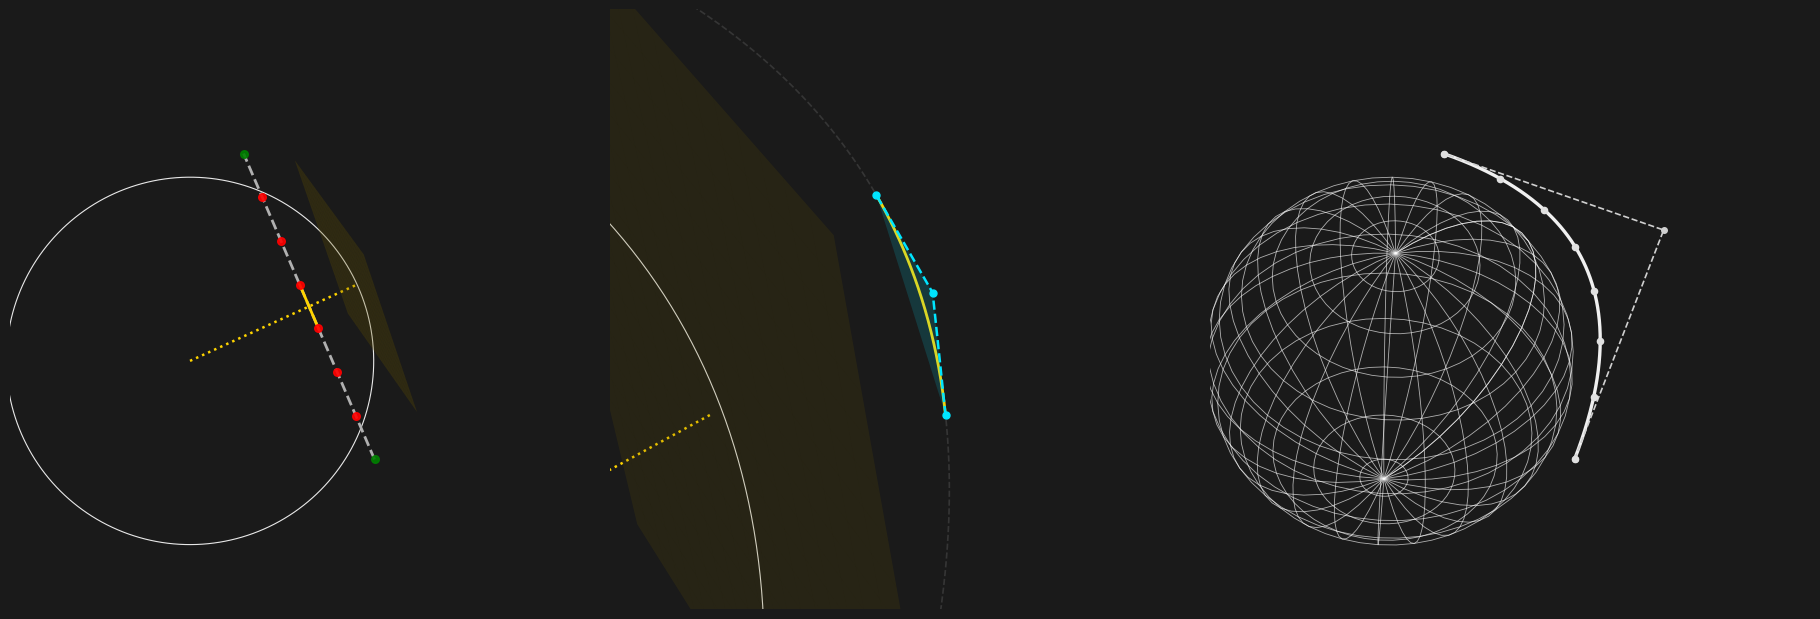

Write the Python code that produced this figure.
# Three figures: Straight path (fig1), Straight path with segmentation (fig2), Bézier curve (fig3)
import numpy as np
import matplotlib.pyplot as plt
from mpl_toolkits.mplot3d.art3d import Poly3DCollection

def bezier_quadratic(P0, P1, P2, t):
    t = np.asarray(t)
    return ((1 - t) ** 2)[:, None] * P0 + (2 * (1 - t) * t)[:, None] * P1 + (t ** 2)[:, None] * P2

def segment_points(P0, P1, P2, M):
    ts = np.linspace(0, 1, M + 1)
    return ts, bezier_quadratic(P0, P1, P2, ts)

def de_casteljau_split(P0, P1, P2, t):
    """Split quadratic Bézier curve at parameter t using de Casteljau's algorithm"""
    P01 = (1 - t) * P0 + t * P1
    P12 = (1 - t) * P1 + t * P2
    P012 = (1 - t) * P01 + t * P12
    return np.array([P0, P01, P012]), np.array([P012, P12, P2])

def get_segment_control_points(P0, P1, P2, M):
    """Get control points for each segment of the Bézier curve"""
    segments = []
    t_seg = np.linspace(0, 1, M + 1)
    
    for i in range(M):
        t_start = t_seg[i]
        t_end = t_seg[i + 1]
        
        if i == 0:
            left, right = de_casteljau_split(P0, P1, P2, t_end)
            seg_ctrl = left
        elif i == M - 1:
            left, right = de_casteljau_split(P0, P1, P2, t_start)
            seg_ctrl = right
        else:
            left1, right1 = de_casteljau_split(P0, P1, P2, t_start)
            t_scaled = (t_end - t_start) / (1 - t_start)
            left2, right2 = de_casteljau_split(right1[0], right1[1], right1[2], t_scaled)
            seg_ctrl = left2
        
        segments.append(seg_ctrl)
    
    return segments, t_seg

def plot_constraint_plane(ax, point_on_plane, normal, plane_size=3.0, color='orange', alpha=0.3):
    """Plot a constraint plane (half-space)"""
    # Create a grid for the plane
    # Find two perpendicular vectors in the plane
    # Use cross product to find a vector perpendicular to normal
    if abs(normal[2]) < 0.9:
        v1 = np.cross(normal, np.array([0, 0, 1]))
    else:
        v1 = np.cross(normal, np.array([1, 0, 0]))
    v1 = v1 / np.linalg.norm(v1)
    v2 = np.cross(normal, v1)
    v2 = v2 / np.linalg.norm(v2)
    
    # Create grid
    u = np.linspace(-plane_size, plane_size, 20)
    v = np.linspace(-plane_size, plane_size, 20)
    U, V = np.meshgrid(u, v)
    
    # Generate plane points
    X = point_on_plane[0] + U * v1[0] + V * v2[0]
    Y = point_on_plane[1] + U * v1[1] + V * v2[1]
    Z = point_on_plane[2] + U * v1[2] + V * v2[2]
    
    ax.plot_surface(X, Y, Z, color=color, alpha=alpha, linewidth=0, antialiased=True)

def is_point_inside_sphere(point, center, radius):
    """Check if a point is inside the sphere"""
    distance = np.linalg.norm(point - center)
    return distance <= radius

def create_segmentation_lines(points, center, radius, line_length=0.3):
    """Create perpendicular segmentation lines with colors based on sphere intersection"""
    lines = []
    colors = []
    
    for point in points:
        # Calculate direction vector from sphere center to point
        direction = point - center
        direction_norm = np.linalg.norm(direction)
        
        if direction_norm > 0:
            # Normalize direction
            direction_unit = direction / direction_norm
            
            # Create perpendicular line (simplified - using cross product with z-axis)
            perp_vector = np.cross(direction_unit, np.array([0, 0, 1]))
            if np.linalg.norm(perp_vector) < 0.1:  # If parallel to z-axis, use x-axis
                perp_vector = np.cross(direction_unit, np.array([1, 0, 0]))
            perp_vector = perp_vector / np.linalg.norm(perp_vector)
            
            # Create line endpoints
            line_start = point - perp_vector * line_length / 2
            line_end = point + perp_vector * line_length / 2
            
            lines.append([line_start, line_end])
            
            # Determine color based on whether point is inside sphere
            if is_point_inside_sphere(point, center, radius):
                colors.append('red')
            else:
                colors.append('green')
    
    return lines, colors

def plot_sphere_outline(ax, center, radius, view_normal):
    """Plot a single circle outline of the sphere aligned with the current view normal."""
    n = view_normal / (np.linalg.norm(view_normal) + 1e-12)
    # Find orthonormal basis (u, v) spanning the view plane
    if abs(n[2]) < 0.9:
        u = np.cross(n, np.array([0, 0, 1.0]))
    else:
        u = np.cross(n, np.array([1.0, 0, 0]))
    u = u / (np.linalg.norm(u) + 1e-12)
    v = np.cross(n, u)
    v = v / (np.linalg.norm(v) + 1e-12)
    t = np.linspace(0, 2 * np.pi, 400)
    pts = center[None, :] + radius * (np.cos(t)[:, None] * u[None, :] + np.sin(t)[:, None] * v[None, :])
    ax.plot(pts[:, 0], pts[:, 1], pts[:, 2], color="white", linewidth=0.8, alpha=0.9)

def plot_sphere_wireframe(ax, center, radius):
    """Plot a sphere wireframe (used only for Plot 3)."""
    u = np.linspace(0, 2 * np.pi, 50)
    v = np.linspace(0, np.pi, 26)
    x = center[0] + radius * np.outer(np.cos(u), np.sin(v))
    y = center[1] + radius * np.outer(np.sin(u), np.sin(v))
    z = center[2] + radius * np.outer(np.ones_like(u), np.cos(v))
    ax.plot_wireframe(x, y, z, linewidth=0.6, rstride=2, cstride=2, color="white", alpha=0.65)

def setup_plot():
    """Setup common plot parameters"""
    fig = plt.figure(figsize=(6, 6), facecolor='#1a1a1a')
    ax = fig.add_subplot(111, projection='3d')
    ax.set_facecolor('#1a1a1a')
    ax.set_axis_off()
    ax.grid(False)
    ax.set_box_aspect([1, 1, 1])
    ax.view_init(elev=0, azim=90)
    zoom_factor = 0.5
    rng = 10.0 * zoom_factor
    ax.set_xlim(-rng, rng)
    ax.set_ylim(-rng, rng)
    ax.set_zlim(-rng, rng)
    return fig, ax

# Sphere and path settings
sphere_center = np.array([-3.0, 3.0, -3.0])
sphere_radius = 4.0
P0 = np.array([-1.0, 7.0, -4.0])  # Start point
P1 = np.array([3.0, 5.0, -1.0])   # Control point
P2 = np.array([0.0, 1.0, 0.0])    # End point

# Calculate normal vector of the control point plane
def calculate_plane_normal(P0, P1, P2):
    """Calculate the normal vector of the plane defined by three points"""
    v1 = P1 - P0
    v2 = P2 - P0
    normal = np.cross(v1, v2)
    # Normalize the normal vector
    norm_mag = np.linalg.norm(normal)
    if norm_mag > 0:
        normal = normal / norm_mag
    return normal

def normal_to_view_angles(normal):
    """Convert a normal vector to elevation and azimuth angles for matplotlib view_init"""
    # To view perpendicular to the plane, we want to look along the normal vector
    # Elevation: angle from horizontal plane (-90 to 90)
    # Azimuth: angle in horizontal plane (0 to 360)
    nx, ny, nz = normal
    
    # Calculate horizontal distance in xy-plane
    xy_dist = np.sqrt(nx**2 + ny**2)
    
    # Calculate elevation: angle from horizontal (positive = looking down)
    # Use atan2 to handle all quadrants correctly
    elev = np.degrees(np.arctan2(nz, xy_dist))
    
    # Calculate azimuth: angle in horizontal plane from x-axis
    azim = np.degrees(np.arctan2(ny, nx))
    
    return elev, azim

# Calculate view angles perpendicular to control point plane
plane_normal = calculate_plane_normal(P0, P1, P2)
view_elev, view_azim = normal_to_view_angles(plane_normal)

# Create straight line path (same start and end as Bézier curve)
straight_path = np.array([P0, P2])
M = 7  # Number of segments

# Plot 2 zoom/visibility controls
plot2_zoom_pad = 0.99  # Increase to zoom out, decrease to zoom in

# Create all figures in a single window with subplots for synchronized zoom
print("Creating all three figures with synchronized zoom...")

# Calculate center point for focusing the view
all_points = np.vstack([P0, P1, P2, sphere_center])
scene_center = np.mean(all_points, axis=0)

# Create a single figure with 3 subplots
fig = plt.figure(figsize=(18, 6), facecolor='#1a1a1a')

# Prepare segmentation points for plot 1 and 2
t_seg_straight = np.linspace(0, 1, M + 1)
seg_pts_straight = np.array([P0 + t * (P2 - P0) for t in t_seg_straight])
seg_lines, seg_colors = create_segmentation_lines(seg_pts_straight, sphere_center, sphere_radius)
arrow_length = 0.8  # Fixed arrow length

# Get Bézier curve points for range calculation
t_dense_temp = np.linspace(0, 1, 900)
curve_points = bezier_quadratic(P0, P1, P2, t_dense_temp)
segment_ctrls_temp, _ = get_segment_control_points(P0, P1, P2, M)
seg_centers_temp = np.array([np.mean(seg_ctrl, axis=0) for seg_ctrl in segment_ctrls_temp])

# Calculate appropriate range to focus on the scene
all_points_extended = np.vstack([all_points, seg_pts_straight, curve_points, seg_centers_temp])
max_range = np.max(np.abs(all_points_extended - scene_center))
rng = max_range * 1.2  # Add 20% padding

# FIGURE 1: Straight path with segmentation; highlight middle segment with single constraint plane (copied style)
ax1 = fig.add_subplot(131, projection='3d')
ax1.set_facecolor('#1a1a1a')
ax1.set_axis_off()
ax1.grid(False)
ax1.set_box_aspect([1, 1, 1])
ax1.view_init(elev=view_elev, azim=view_azim)
ax1.set_xlim(scene_center[0] - rng, scene_center[0] + rng)
ax1.set_ylim(scene_center[1] - rng, scene_center[1] + rng)
ax1.set_zlim(scene_center[2] - rng, scene_center[2] + rng)

plot_sphere_outline(ax1, sphere_center, sphere_radius, plane_normal)
ax1.plot(straight_path[:,0], straight_path[:,1], straight_path[:,2], linewidth=2.0, color="#b0b0b0", linestyle='--')
for point, color in zip(seg_pts_straight, seg_colors):
    ax1.scatter(point[0], point[1], point[2], s=30, color=color, depthshade=False, alpha=0.9)

# Highlight the middle segment
mid_idx = M // 2
pA = seg_pts_straight[mid_idx]
pB = seg_pts_straight[mid_idx + 1]
ax1.plot([pA[0], pB[0]], [pA[1], pB[1]], [pA[2], pB[2]], linewidth=2.0, color="#ffd400")

# Single constraint plane for the highlighted segment
seg_center_ax1 = 0.5 * (pA + pB)
direction_ax1 = seg_center_ax1 - sphere_center
dn_ax1 = np.linalg.norm(direction_ax1)
if dn_ax1 > 0:
    dunit_ax1 = direction_ax1 / dn_ax1
    plane_point_ax1 = sphere_center + dunit_ax1 * sphere_radius
    # Bright, noticeable plane color
    plot_constraint_plane(ax1, plane_point_ax1, dunit_ax1, plane_size=2.2, color='#ffd400', alpha=0.28)
    # Guide line from KOZ center to plane point
    ax1.plot([sphere_center[0], plane_point_ax1[0]],
             [sphere_center[1], plane_point_ax1[1]],
             [sphere_center[2], plane_point_ax1[2]],
             color='#ffd400', linewidth=1.8, linestyle=':')

# FIGURE 2: Middle Bézier segment with control polygon and single constraint plane
ax2 = fig.add_subplot(132, projection='3d')
ax2.set_facecolor('#1a1a1a')
ax2.set_axis_off()
ax2.grid(False)
ax2.set_box_aspect([1, 1, 1])
ax2.view_init(elev=view_elev, azim=view_azim)
ax2.set_xlim(scene_center[0] - rng, scene_center[0] + rng)
ax2.set_ylim(scene_center[1] - rng, scene_center[1] + rng)
ax2.set_zlim(scene_center[2] - rng, scene_center[2] + rng)

plot_sphere_outline(ax2, sphere_center, sphere_radius, plane_normal)

## Compute middle Bézier segment range
segment_ctrls, t_seg = get_segment_control_points(P0, P1, P2, M)
mid_idx = M // 2
t_start = t_seg[mid_idx]
t_end = t_seg[mid_idx + 1]

# Plot entire curve faintly for context
t_dense2 = np.linspace(0, 1, 600)
curve_full = bezier_quadratic(P0, P1, P2, t_dense2)
ax2.plot(curve_full[:,0], curve_full[:,1], curve_full[:,2], linewidth=1.2, color="#888888", linestyle='--', alpha=0.25)

# Sample and draw only the middle Bézier segment
t_local = np.linspace(t_start, t_end, 200)
curve_mid = bezier_quadratic(P0, P1, P2, t_local)
ax2.plot(curve_mid[:,0], curve_mid[:,1], curve_mid[:,2], linewidth=2.0, color="#ffd400")

# Control polygon for the middle segment (high-contrast)
seg_ctrl = segment_ctrls[mid_idx]
ax2.plot(
    seg_ctrl[:,0], seg_ctrl[:,1], seg_ctrl[:,2],
    linestyle='--', linewidth=1.8, color="#00e5ff", marker='o', markersize=5,
    zorder=6
)
poly = Poly3DCollection([seg_ctrl], facecolors="#00e5ff", edgecolors="none", alpha=0.15, zorder=5)
ax2.add_collection3d(poly)

# Single constraint plane using segment control polygon centroid
seg_center = np.mean(seg_ctrl, axis=0)
direction = seg_center - sphere_center
dn = np.linalg.norm(direction)
if dn > 0:
    dunit = direction / dn
    plane_point = sphere_center + dunit * sphere_radius
    plot_constraint_plane(ax2, plane_point, dunit, plane_size=2.2, color='#ffd400', alpha=0.18)
    ax2.plot([sphere_center[0], plane_point[0]],
             [sphere_center[1], plane_point[1]],
             [sphere_center[2], plane_point[2]],
             color='#ffd400', linewidth=1.8, linestyle=':')

# Zoom axes around the highlighted segment and its control polygon
focus_points = np.vstack([curve_mid, seg_ctrl])
focus_center = np.mean(focus_points, axis=0)
focus_extent = np.max(np.abs(focus_points - focus_center), axis=0)
pad = plot2_zoom_pad * np.max(focus_extent) + 1e-6
ax2.set_xlim(focus_center[0] - (focus_extent[0] + pad), focus_center[0] + (focus_extent[0] + pad))
ax2.set_ylim(focus_center[1] - (focus_extent[1] + pad), focus_center[1] + (focus_extent[1] + pad))
ax2.set_zlim(focus_center[2] - (focus_extent[2] + pad), focus_center[2] + (focus_extent[2] + pad))

# FIGURE 3: Bézier curve with control polygon and dots (original)
ax3 = fig.add_subplot(133, projection='3d')
ax3.set_facecolor('#1a1a1a')
ax3.set_axis_off()
ax3.grid(False)
ax3.set_box_aspect([1, 1, 1])
ax3.view_init(elev=view_elev, azim=view_azim)
ax3.set_xlim(scene_center[0] - rng, scene_center[0] + rng)
ax3.set_ylim(scene_center[1] - rng, scene_center[1] + rng)
ax3.set_zlim(scene_center[2] - rng, scene_center[2] + rng)

plot_sphere_wireframe(ax3, sphere_center, sphere_radius)

# Bézier curve
t_dense = np.linspace(0, 1, 900)
curve = bezier_quadratic(P0, P1, P2, t_dense)
ax3.plot(curve[:,0], curve[:,1], curve[:,2], linewidth=2.4, color="#f0f0f0")

# Segmentation points
t_seg, seg_pts = segment_points(P0, P1, P2, M)
ax3.scatter(seg_pts[:,0], seg_pts[:,1], seg_pts[:,2], s=20, color="#e0e0e0", depthshade=False)

# Control polygon
ctrl = np.vstack([P0, P1, P2])
ax3.plot(ctrl[:,0], ctrl[:,1], ctrl[:,2], linestyle='--', linewidth=1.2, color="#d0d0d0", marker='o', markersize=4)

# Synchronize zoom across all subplots
def sync_zoom(event):
    if event.inaxes in [ax1, ax2, ax3]:
        # Get the limits from the axis that was zoomed
        source_ax = event.inaxes
        xlim = source_ax.get_xlim()
        ylim = source_ax.get_ylim()
        zlim = source_ax.get_zlim()
        
        # Apply the same limits to all other axes
        for ax in [ax1, ax2, ax3]:
            if ax != source_ax:
                ax.set_xlim(xlim)
                ax.set_ylim(ylim)
                ax.set_zlim(zlim)
        fig.canvas.draw()

# Connect the zoom event to all subplots
fig.canvas.mpl_connect('button_release_event', sync_zoom)

plt.tight_layout(pad=0)
plt.show()